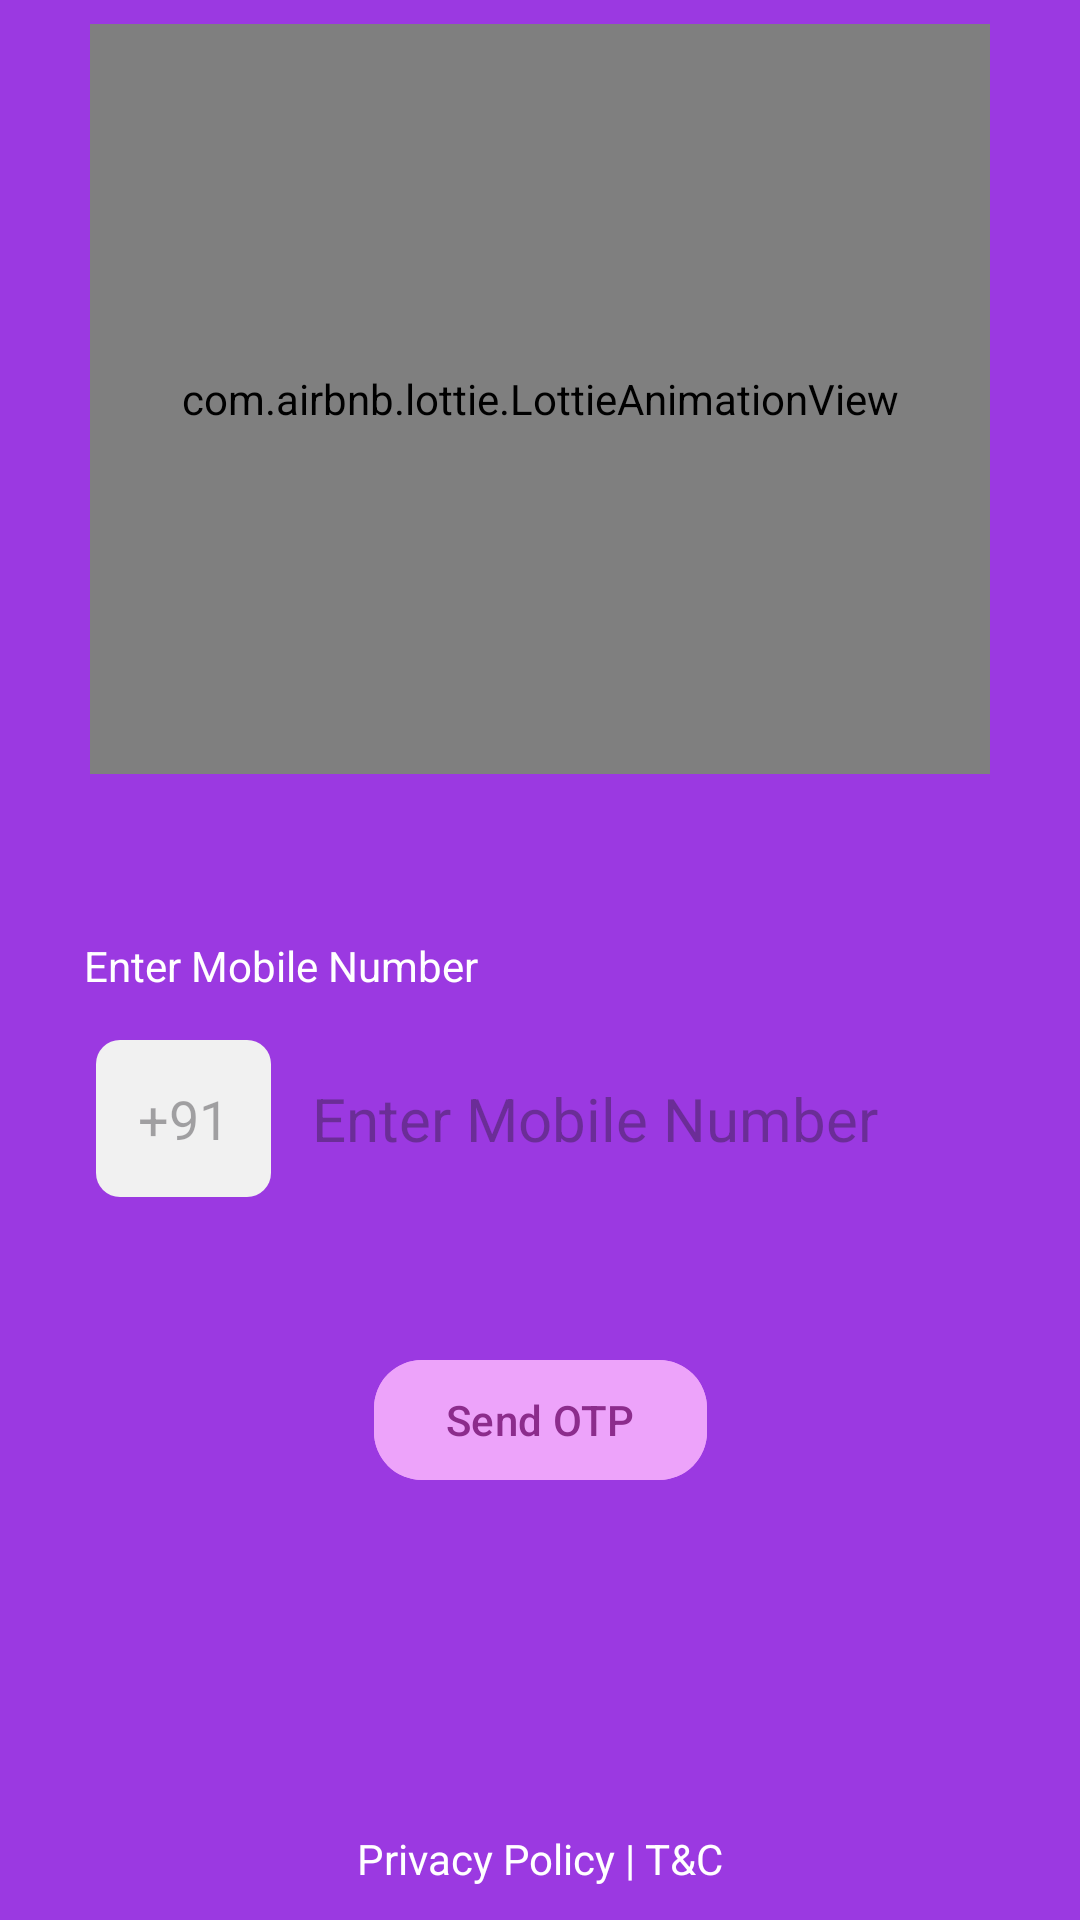

Layout XML and referenced resources for this Android screen:
<!-- AndroidManifest.xml: application theme Theme.BYJUSClone -->
<!-- res/layout/fragment_number_enter.xml -->
<?xml version="1.0" encoding="utf-8"?>
<androidx.constraintlayout.widget.ConstraintLayout xmlns:android="http://schemas.android.com/apk/res/android"
    xmlns:app="http://schemas.android.com/apk/res-auto"
    xmlns:tools="http://schemas.android.com/tools"
    android:layout_width="match_parent"
    android:layout_height="match_parent"
    android:background="#9B39E1"
    tools:context=".fragment.NumberEnterFragment">

    <com.airbnb.lottie.LottieAnimationView
        android:id="@+id/animationView"
        android:layout_width="300dp"
        android:layout_height="250dp"
        android:layout_marginTop="8dp"
        app:layout_constraintBottom_toBottomOf="parent"
        app:layout_constraintEnd_toEndOf="parent"
        app:layout_constraintHorizontal_bias="0.5"
        app:layout_constraintStart_toStartOf="parent"
        app:layout_constraintTop_toTopOf="parent"
        app:layout_constraintVertical_bias="0.0"
        app:lottie_autoPlay="true"
        app:lottie_loop="true"
        app:lottie_url="https://assets10.lottiefiles.com/packages/lf20_mjlh3hcy.json" />


    <com.google.android.material.textfield.TextInputEditText
        android:id="@+id/til_enter_number"
        android:layout_width="match_parent"
        android:layout_height="67dp"
        android:layout_marginStart="24dp"
        android:layout_marginTop="8dp"
        android:layout_marginEnd="24dp"
        android:background="@drawable/mobile_number_enter_bg"
        android:digits="0123456789"
        android:hint="@string/enter_mobile_number"
        android:imeOptions="actionDone"
        android:importantForAutofill="no"
        android:inputType="number"
        android:maxLength="10"
        android:paddingStart="@dimen/dimen_80dp"
        android:singleLine="true"
        android:textSize="@dimen/txt_20sp"
        app:layout_constraintBottom_toBottomOf="parent"
        app:layout_constraintEnd_toEndOf="parent"
        app:layout_constraintStart_toStartOf="parent"
        app:layout_constraintTop_toBottomOf="@+id/enter_mobile_number_txt"
        app:layout_constraintVertical_bias="0.0" />

    <com.google.android.material.textfield.TextInputEditText
        android:id="@+id/textInputEditText"
        android:layout_width="wrap_content"
        android:layout_height="wrap_content"
        android:layout_marginStart="8dp"
        android:background="@drawable/country_select_bg"
        android:enabled="false"
        android:padding="@dimen/dimen_14dp"
        android:text="@string/_91"
        app:layout_constraintBottom_toBottomOf="@+id/til_enter_number"
        app:layout_constraintEnd_toEndOf="@+id/til_enter_number"
        app:layout_constraintHorizontal_bias="0.0"
        app:layout_constraintStart_toStartOf="@+id/til_enter_number"
        app:layout_constraintTop_toTopOf="@+id/til_enter_number" />

    <TextView
        android:id="@+id/enter_mobile_number_txt"
        android:layout_width="wrap_content"
        android:layout_height="wrap_content"
        android:layout_marginStart="28dp"
        android:text="Enter Mobile Number"
        android:textColor="@color/white"
        app:layout_constraintBottom_toBottomOf="parent"
        app:layout_constraintEnd_toEndOf="parent"
        app:layout_constraintHorizontal_bias="0.0"
        app:layout_constraintStart_toStartOf="parent"
        app:layout_constraintTop_toBottomOf="@+id/animationView"
        app:layout_constraintVertical_bias="0.15" />

    <com.google.android.material.button.MaterialButton
        android:id="@+id/send_otp"
        android:layout_width="wrap_content"
        android:layout_height="wrap_content"
        android:backgroundTint="#EDA3FA"
        android:text="@string/send_otp"
        android:layout_marginTop="@dimen/dimen_16dp"
        android:textColor="@color/background_color"
        app:cornerRadius="@dimen/dimen_16dp"
        app:layout_constraintBottom_toBottomOf="parent"
        app:layout_constraintEnd_toEndOf="parent"
        app:layout_constraintStart_toStartOf="parent"
        app:layout_constraintTop_toBottomOf="@+id/helper_text_"
        app:layout_constraintVertical_bias="0.0" />

    <TextView
        android:id="@+id/privacy_policy"
        android:layout_width="wrap_content"
        android:layout_height="wrap_content"
        android:text="@string/privacy_policy_t_c"
        android:textColor="#FFFFFF"
        app:layout_constraintBottom_toBottomOf="parent"
        app:layout_constraintEnd_toEndOf="parent"
        app:layout_constraintStart_toStartOf="parent"
        app:layout_constraintTop_toBottomOf="@+id/send_otp"
        app:layout_constraintVertical_bias="0.90999997" />

    <TextView
        android:id="@+id/helper_text_"
        android:layout_width="wrap_content"
        android:layout_height="wrap_content"
        android:layout_marginTop="8dp"
        android:textColor="@color/white"
        app:layout_constraintBottom_toBottomOf="parent"
        app:layout_constraintEnd_toEndOf="parent"
        app:layout_constraintStart_toStartOf="parent"
        app:layout_constraintTop_toBottomOf="@+id/til_enter_number"
        app:layout_constraintVertical_bias="0.0" />


</androidx.constraintlayout.widget.ConstraintLayout>
<!-- resources referenced by this layout -->
<resources>
  <color name="background_color">#8C2C8C</color>
  <color name="white">#FFFFFFFF</color>
  <dimen name="dimen_14dp">14dp</dimen>
  <dimen name="dimen_16dp">16dp</dimen>
  <dimen name="dimen_80dp">80dp</dimen>
  <dimen name="txt_20sp">20sp</dimen>
  <!-- drawable country_select_bg (drawable) -->
  <?xml version="1.0" encoding="utf-8"?>
  <shape xmlns:android="http://schemas.android.com/apk/res/android"
      android:shape="rectangle">
      <solid android:color="#F1F1F1"/>
      <corners android:radius="@dimen/dimen_8dp"/>
  
  </shape>
  <string name="_91">+91</string>
  <string name="enter_mobile_number">Enter Mobile Number</string>
  <string name="privacy_policy_t_c">Privacy Policy | T&amp;C</string>
  <string name="send_otp">Send OTP</string>
  <style name="Theme.BYJUSClone" parent="Base.Theme.BYJUSClone" />
  <dimen name="dimen_8dp">8dp</dimen>
  <style name="Base.Theme.BYJUSClone" parent="Theme.Material3.DayNight.NoActionBar">
          
          
      </style>
</resources>
